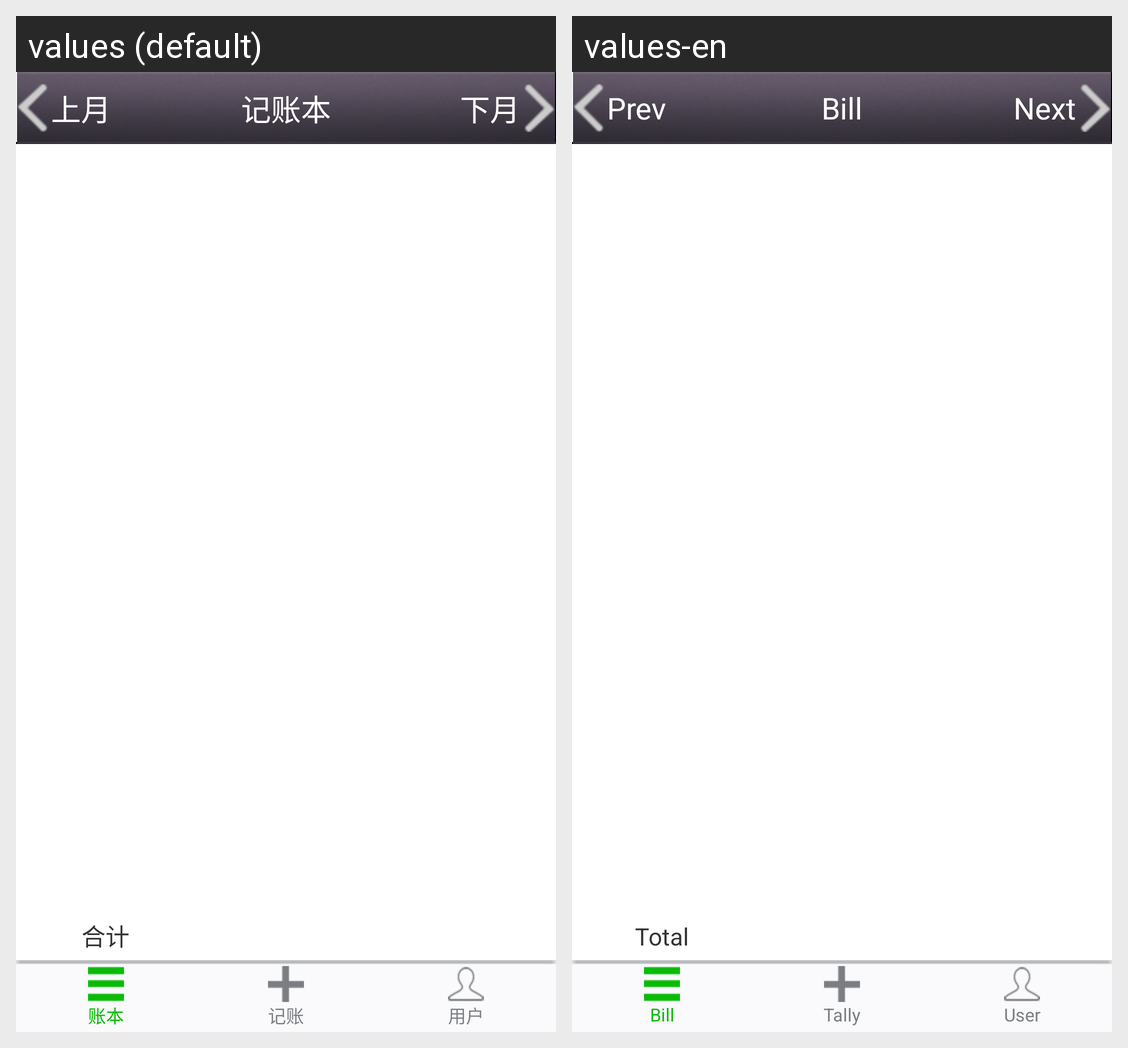

This grid shows one Android layout under two languages. Give, for every string resource on the screen, its name, the default text and each shown locale's text.
Android screen res/layout/activity_list.xml rendered under 2 locales, left to right: values (default), values-en. Device: Nexus 5 (rendered at 1080×1920; each locale shown at half size, 540×960, under a caption strip naming it); theme android:Theme.Light.NoTitleBar.
Strings drawn on this screen, with the default value and each locale's value (text and hints the layout hard-codes, and strings that could not be matched under every locale, appear in the picture but are not listed):

last_month
  values: 上月
  values-en: Prev

app_name
  values: 记账本
  values-en: Bill

next_month
  values: 下月
  values-en: Next

bill
  values: 账本
  values-en: Bill

add
  values: 记账
  values-en: Tally

user
  values: 用户
  values-en: User

summary
  values: 合计
  values-en: Total
